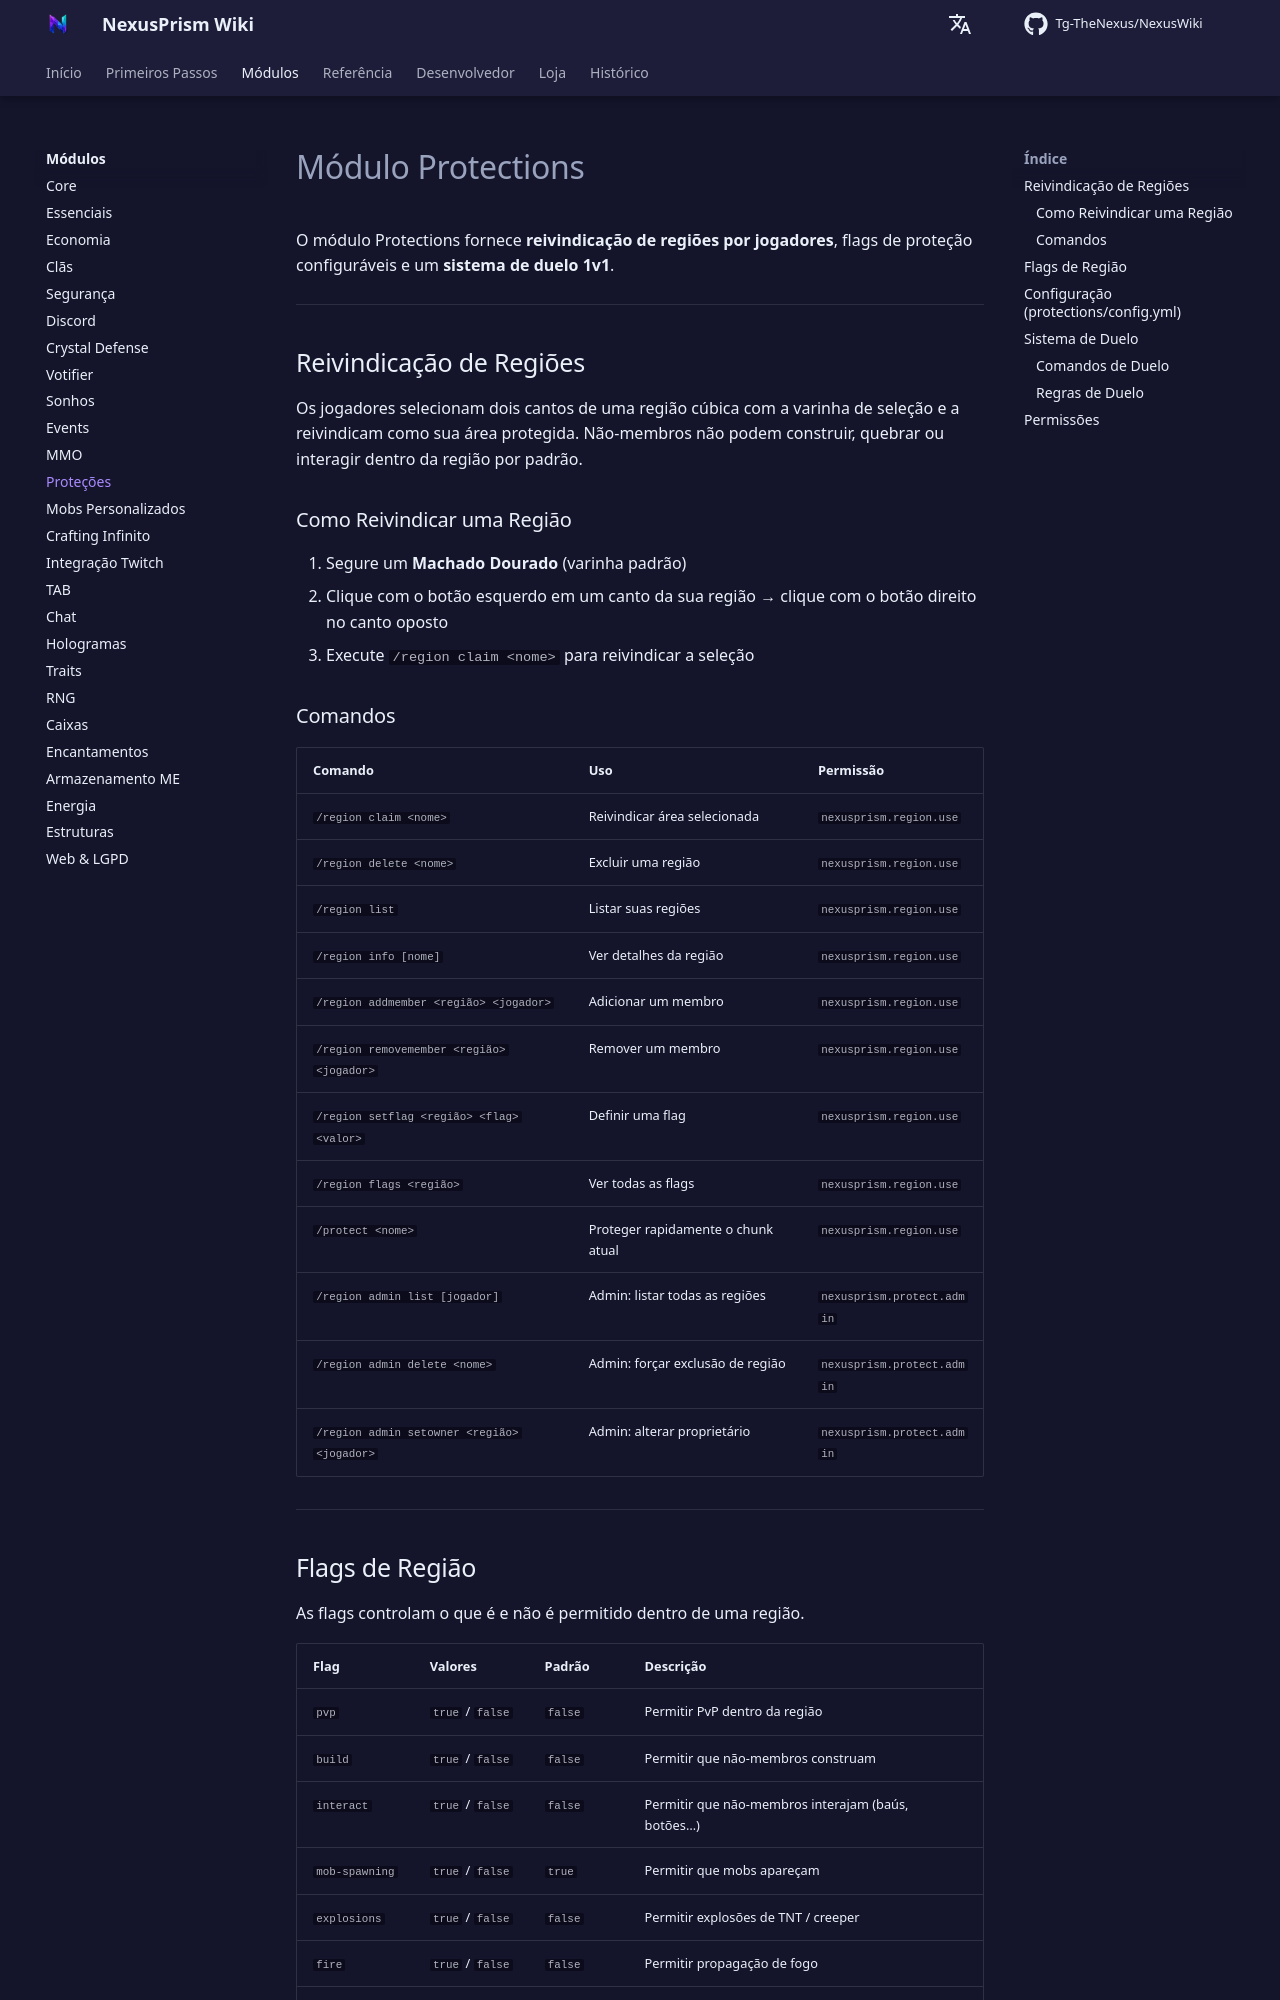

repository: Tg-TheNexus/NexusWiki · page: modules/protections/index.html · generator: mkdocs

# Módulo Protections

O módulo Protections fornece **reivindicação de regiões por jogadores**, flags de proteção configuráveis e um **sistema de duelo 1v1**.

---

## Reivindicação de Regiões

Os jogadores selecionam dois cantos de uma região cúbica com a varinha de seleção e a reivindicam como sua área protegida. Não-membros não podem construir, quebrar ou interagir dentro da região por padrão.

### Como Reivindicar uma Região

1. Segure um **Machado Dourado** (varinha padrão)
2. Clique com o botão esquerdo em um canto da sua região → clique com o botão direito no canto oposto
3. Execute `/region claim <nome>` para reivindicar a seleção

### Comandos

| Comando | Uso | Permissão |
| --- | --- | --- |
| `/region claim <nome>` | Reivindicar área selecionada | `nexusprism.region.use` |
| `/region delete <nome>` | Excluir uma região | `nexusprism.region.use` |
| `/region list` | Listar suas regiões | `nexusprism.region.use` |
| `/region info [nome]` | Ver detalhes da região | `nexusprism.region.use` |
| `/region addmember <região> <jogador>` | Adicionar um membro | `nexusprism.region.use` |
| `/region removemember <região> <jogador>` | Remover um membro | `nexusprism.region.use` |
| `/region setflag <região> <flag> <valor>` | Definir uma flag | `nexusprism.region.use` |
| `/region flags <região>` | Ver todas as flags | `nexusprism.region.use` |
| `/protect <nome>` | Proteger rapidamente o chunk atual | `nexusprism.region.use` |
| `/region admin list [jogador]` | Admin: listar todas as regiões | `nexusprism.protect.admin` |
| `/region admin delete <nome>` | Admin: forçar exclusão de região | `nexusprism.protect.admin` |
| `/region admin setowner <região> <jogador>` | Admin: alterar proprietário | `nexusprism.protect.admin` |

---
